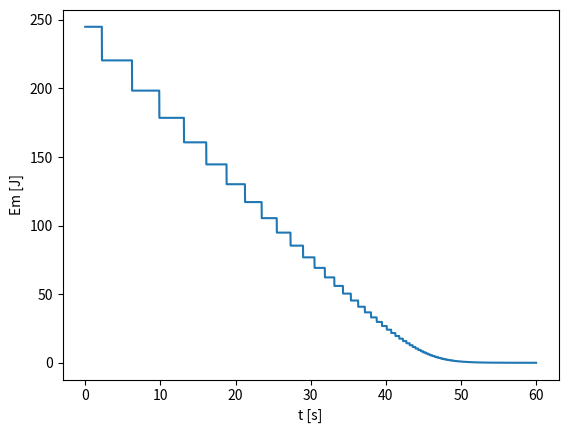

Source code (Python):
import numpy as np
import matplotlib.pyplot as plt
import matplotlib as mpl
from tqdm import tqdm 
import matplotlib.animation as anim

class Ball():
    
    # Inicializacion de la ball
    
    def __init__(self,x0,v0,a0,t,Em0,m,radius,Id):
        
        self.dt = t[1] - t[0]
        self.t = t
        
        self.x = x0
        self.v = v0
        self.a = a0
        self.Em = Em0
        
        self.xVector = np.zeros((len(t),len(x0)))
        self.vVector = np.zeros((len(t),len(v0)))
        self.aVector = np.zeros((len(t),len(a0)))
        self.Ems = np.zeros(len(t))
        self.Tstop = 100
        
        self.m = m
        self.radius = radius
        self.Id = Id
    
    # Metodos
    
    def Evolution(self,i):
        
        self.SetPosition(i,self.x)
        self.SetVelocity(i,self.v)
        self.SetEms(i,self.Em)
        
        # Euler method
        
        self.x += self.dt * self.v
        self.v += self.dt * self.a
              
    def CheckWallLimits(self,limits,e):
        
        if self.x[1] + self.radius > limits[1] and self.v[1] > 0:
            self.v[1] = self.v[1]*e
            self.Em = self.Em*e*-1
        if self.x[1] - self.radius < - limits[1] and self.v[1] < 0:
            self.v[1] = self.v[1]*e
            self.Em = self.Em*e*-1
        if self.x[0] + self.radius > limits[0] and self.v[0] > 0:
            self.v[0] = 0
            
        
    def CheckTimeStop(self,limits,i):
        
        time = 0.

        if self.x[1] - self.radius < -limits[1] and self.Em <10:
            time = self.SetTimeStop(i,self.t)
        
        return time
    
    # Setters
    
    def SetPosition(self,i,x):
        self.xVector[i] = x
    
    def SetVelocity(self,i,v):
        self.vVector[i] = v
    
    def SetTimeStop(self,i,t):
        self.Tstop = t[i]
        return self.Tstop
        
    def SetEms(self,i,Em):
        self.Ems[i] = Em
        
    # Getters
    
    def GetPositionVector(self):
        return self.xVector
    
    def GetVelocityVector(self):
        return self.vVector
    
    def GetEm(self):
        return self.Ems
    
    def GetTimeStop(self):
        return self.Tstop
    
    def GetRrVector(self):
        return self.RrVector
    
    def GetRadius(self):
        return self.radius
    
    def ReduceSize(self,factor):
        
        self.RrVector = np.array([self.xVector[0]])
        
        for i in range(1,len(self.xVector)):
            if i%factor == 0:
                self.RrVector = np.vstack([self.RrVector,self.xVector[i]])

# Discretization
dt = 0.01
tmax = 60
t = np.arange(0,tmax+dt,dt)
Limits = np.array([20.,20.])

def RunSimulationParticle(x0,v0,a0,t,Em0,m,radius,Limits,Id=1):
    
    P1 = Ball(x0,v0,a0,t,Em0,m,radius,Id)
    a = []
    
    for i in range(len(t)):
        P1.CheckWallLimits(Limits,-0.9)
        b = P1.CheckTimeStop(Limits,i)
        P1.Evolution(i)
        a.append(b)
    a = sorted(set(a))

    return P1,a

P1,a = RunSimulationParticle(np.array([-15.,5.]),np.array([1.,0.]),np.array([0.,-9.8]),t,245,1,1.,Limits,Id=1)

def ReduceTime(t,factor):
    
    P1.ReduceSize(factor)
        
    Newt = []
    
    for i in range(len(t)):
        if i%factor == 0:
            Newt.append(t[i])
            
    return np.array(Newt)

redt = ReduceTime(t,10)

fig = plt.figure(figsize=(5,5))
ax = fig.add_subplot(1,1,1)


def init():
    ax.set_xlim(-Limits[0],Limits[0])
    ax.set_ylim(-Limits[1],Limits[1])

def Update(i):
    
    plot = ax.clear()
    init()
    plot = ax.set_title(r'$t=%.2f \ seconds$' %(redt[i]), fontsize=15)
    
    x = P1.GetRrVector()[i,0]
    y = P1.GetRrVector()[i,1]
        
    vx = P1.GetVelocityVector()[i,0]
    vy = P1.GetVelocityVector()[i,1]
        
    circle = plt.Circle((x,y),P1.GetRadius(),color='k',fill=False)
    plot = ax.add_patch(circle)
        
    return plot

Animation = anim.FuncAnimation(fig,Update,frames=len(redt),init_func=init)


plt.figure()
plt.xlabel('t [s]')
plt.ylabel('Em [J]')
plt.plot(t,P1.GetEm())
plt.show

time_stop=a[1]

print('El tiempo de parada es: ' + str(time_stop))

#Los valores de la energía mecánica son positivos debido a que se manejaron como la magnitud de esta
